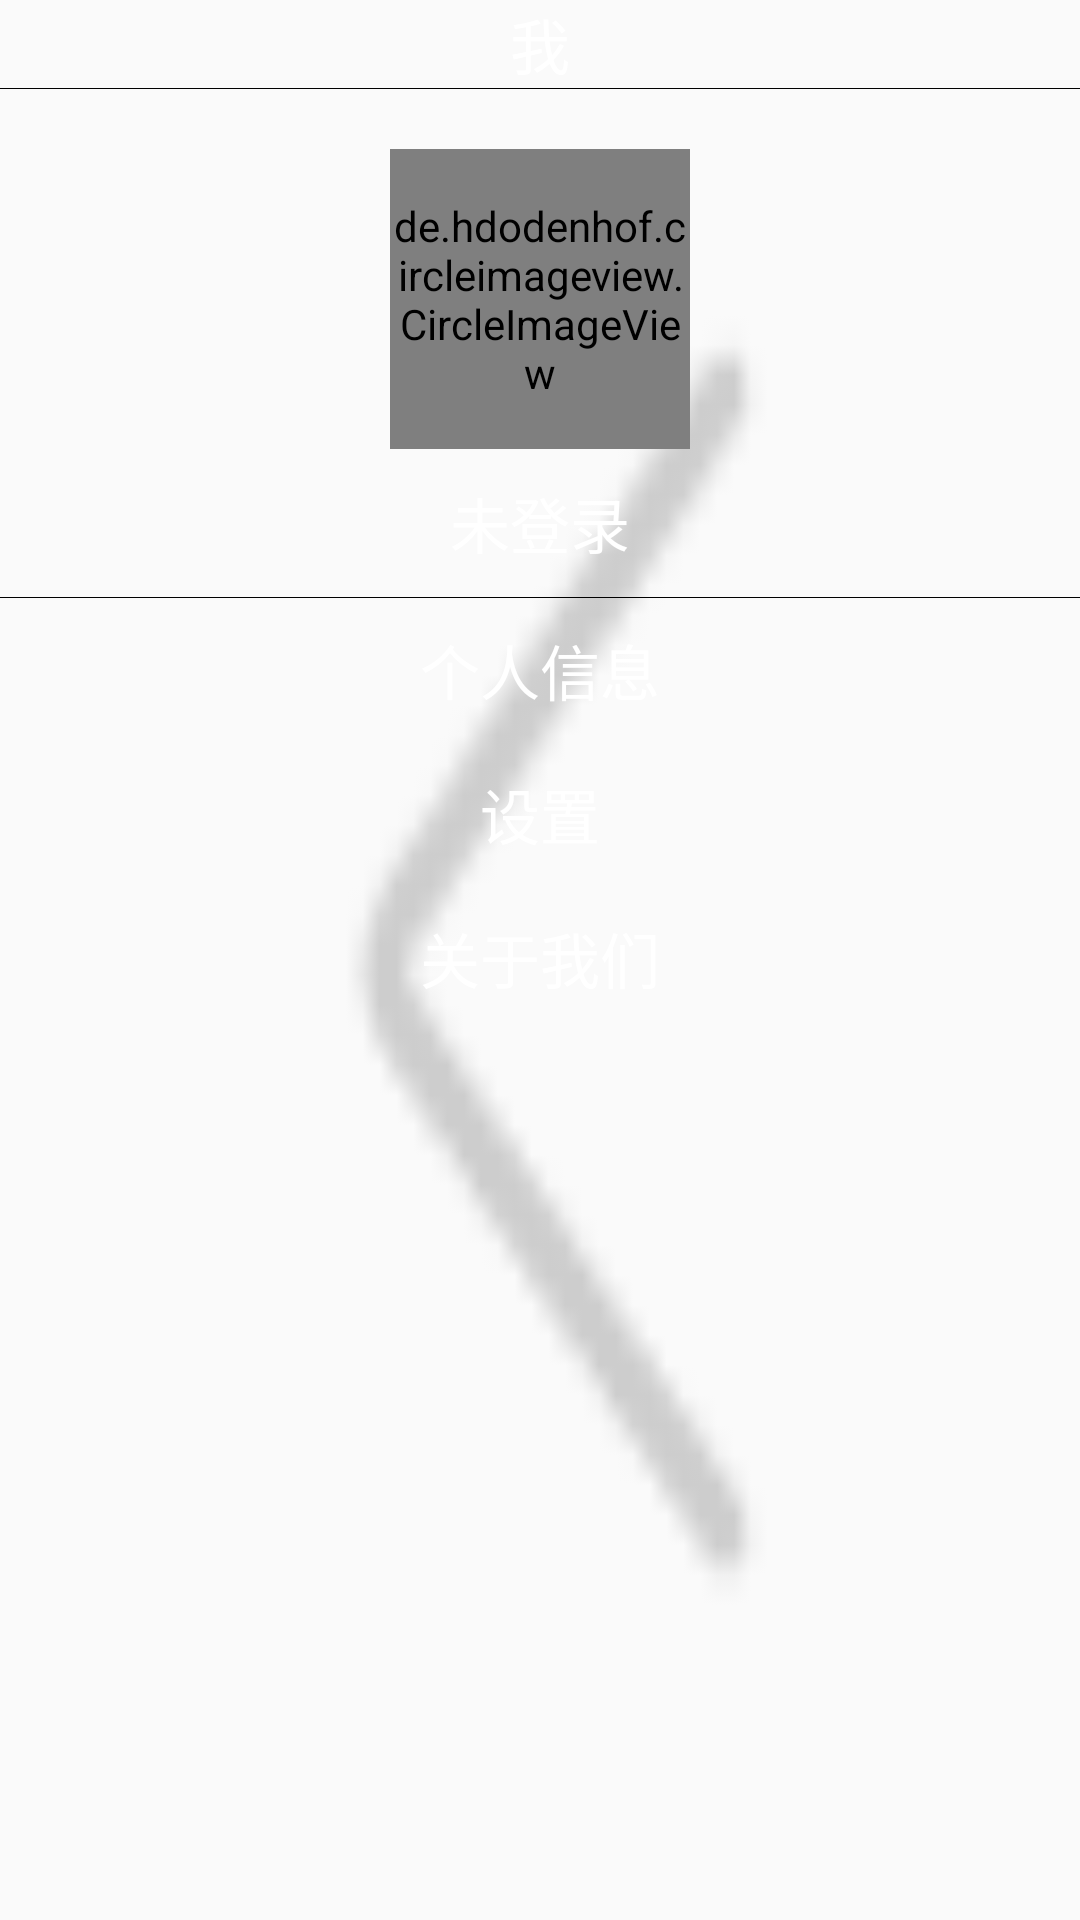

Produce the Android XML layout that renders to this screen, including the resource entries it uses.
<!-- AndroidManifest.xml: application theme AppTheme -->
<!-- res/layout/fragment_me.xml -->
<?xml version="1.0" encoding="utf-8"?>
<RelativeLayout xmlns:android="http://schemas.android.com/apk/res/android"
    android:background="@drawable/back"
    android:orientation="vertical"
    android:layout_width="match_parent"
    android:layout_height="match_parent">

    <LinearLayout
        android:layout_width="match_parent"
        android:layout_height="wrap_content"

        android:id="@+id/title"
        android:orientation="horizontal"
        >
        <TextView
            android:layout_width="match_parent"
            android:layout_height="wrap_content"
            android:text="我"
            android:gravity="center"
            android:textColor="@color/white"
            android:textSize="20sp"
            />
    </LinearLayout>


    <View
        android:layout_width="match_parent"
        android:layout_height="0.2dp"
        android:background="#000"
        android:layout_below="@id/title"
        android:id="@+id/up_line"
        />

    <LinearLayout
        android:layout_width="match_parent"
        android:layout_height="wrap_content"
        android:gravity="center"
        android:id="@+id/image_layout"
        android:layout_below="@id/up_line"
        android:orientation="vertical"

        >

        <de.hdodenhof.circleimageview.CircleImageView
            android:layout_marginTop="20dp"
            android:layout_width="100dp"
            android:layout_height="100dp"
            android:layout_gravity="center"
            android:id="@+id/image_icon"
            android:src="@drawable/me"

            />

        <TextView
            android:layout_width="wrap_content"
            android:layout_height="wrap_content"
            android:text="未登录"
            android:textSize="20sp"
            android:layout_margin="10dp"
            android:id="@+id/status_out"
            android:textColor="@color/white"

            />

        <TextView
            android:layout_width="wrap_content"
            android:layout_height="wrap_content"
            android:text="已登录"
            android:textSize="20sp"
            android:layout_margin="20dp"
            android:id="@+id/status_in"
            android:visibility="gone"
            />

    </LinearLayout>

    <View
        android:layout_width="match_parent"
        android:layout_height="0.2dp"
        android:id="@+id/down_line"
        android:background="#000"
        android:layout_below="@id/image_layout"
        />

    <LinearLayout
        android:layout_width="match_parent"
        android:layout_height="match_parent"
        android:orientation="vertical"
        android:layout_below="@id/down_line"
        >

        <Button
            android:layout_width="match_parent"
            android:layout_height="wrap_content"
            android:text="个人信息"
            android:id="@+id/self"
            android:background="#0000"
            android:textSize="20sp"
            android:textColor="@color/white"
            />
        <Button
            android:layout_width="match_parent"
            android:layout_height="wrap_content"
            android:text="设置"
            android:id="@+id/set"
            android:background="#0000"
            android:textSize="20sp"
            android:textColor="@color/white"

            />
        <Button
            android:layout_width="match_parent"
            android:layout_height="wrap_content"
            android:text="关于我们"
            android:id="@+id/us"
            android:background="#0000"
            android:textSize="20sp"
            android:textColor="@color/white"
            />


    </LinearLayout>


</RelativeLayout>
<!-- resources referenced by this layout -->
<resources>
  <!-- drawable back: png bitmap (drawable, 393 bytes) -->
  <!-- drawable me: jpg bitmap (drawable, 42460 bytes) -->
  <style name="AppTheme" parent="Theme.AppCompat.Light.NoActionBar">
          
          <item name="colorPrimary">@color/colorPrimary</item>
          <item name="colorPrimaryDark">@color/colorPrimaryDark</item>
          <item name="colorAccent">@color/colorAccent</item>
      </style>
  <color name="colorPrimary">#97C6EC</color>
  <color name="colorPrimaryDark">#97C6EC</color>
  <color name="colorAccent">#97C6EC</color>
  <!-- not gathered from this repository: default colours our renderer supplied (Android Studio template values) -->
  <color name="white">#FFFFFFFF</color>
</resources>
